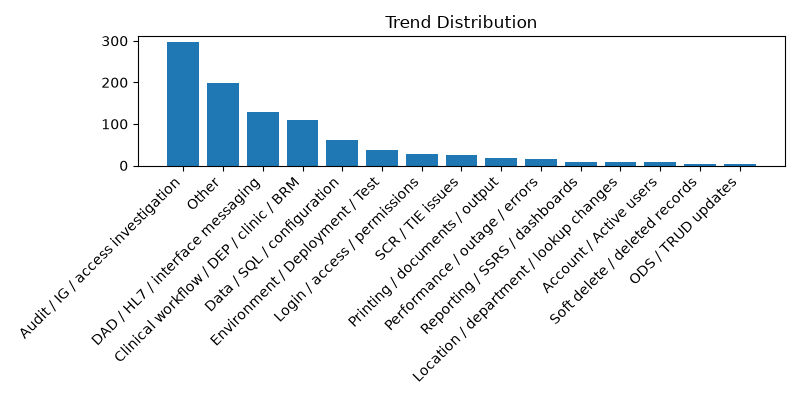

The file beside this chart, header and first rows:
trend, count
Audit / IG / access investigation, 296
Other, 198
DAD / HL7 / interface messaging, 128
Clinical workflow / DEP / clinic / BRM, 110
Data / SQL / configuration, 61
Environment / Deployment / Test, 38
Login / access / permissions, 28
SCR / TIE issues, 26
Printing / documents / output, 19
Performance / outage / errors, 16
Reporting / SSRS / dashboards, 9
Location / department / lookup changes, 8
Account / Active users, 8
Soft delete / deleted records, 4
ODS / TRUD updates, 3
Master File / Import, 3
Site-specific / Bedford Symphony, 3
